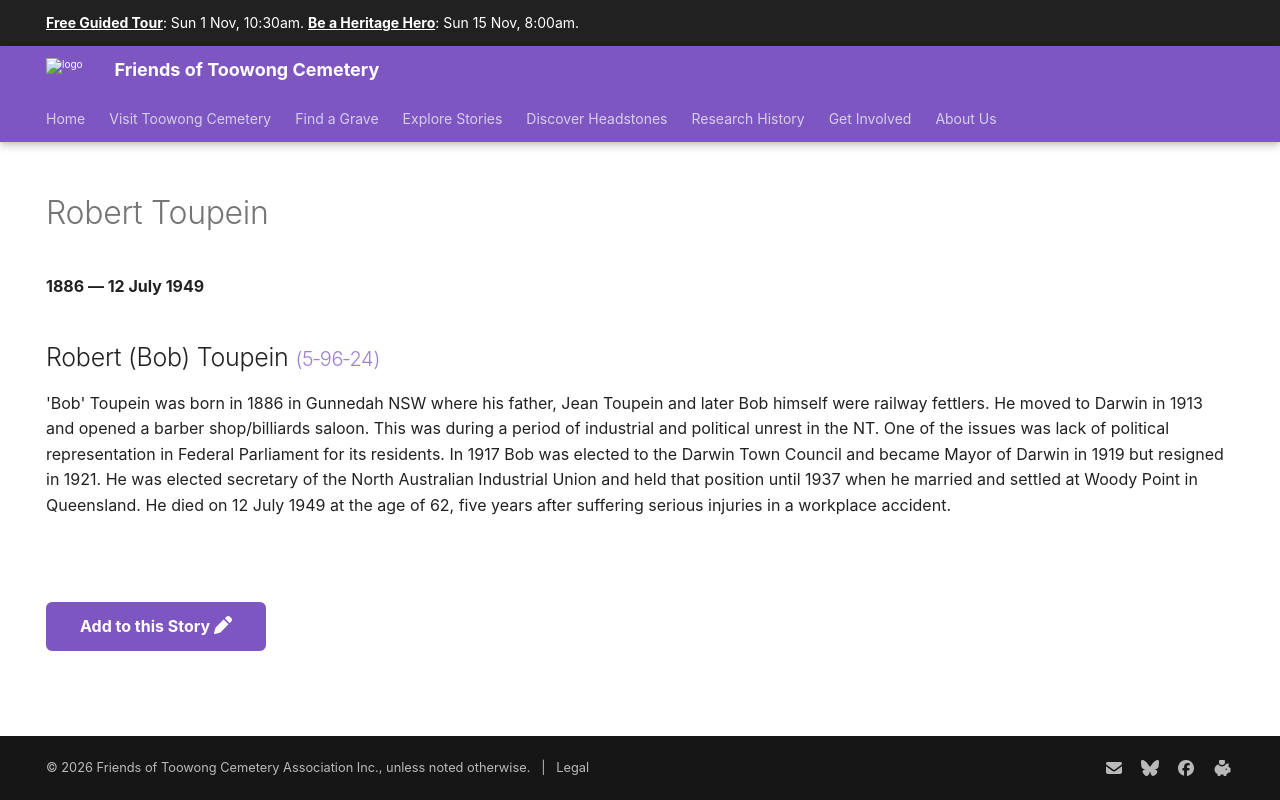

repository: 1871fotc/1871fotc.github.io · page: research/robert-toupein/index.html · generator: mkdocs

---
hide:
  - toc
  - navigation 
---

# Robert Toupein

**1886 — 12 July 1949**

--8<-- "snippets/robert-toupein.md"

--8<-- "snippets/add-to-this-story.md"
